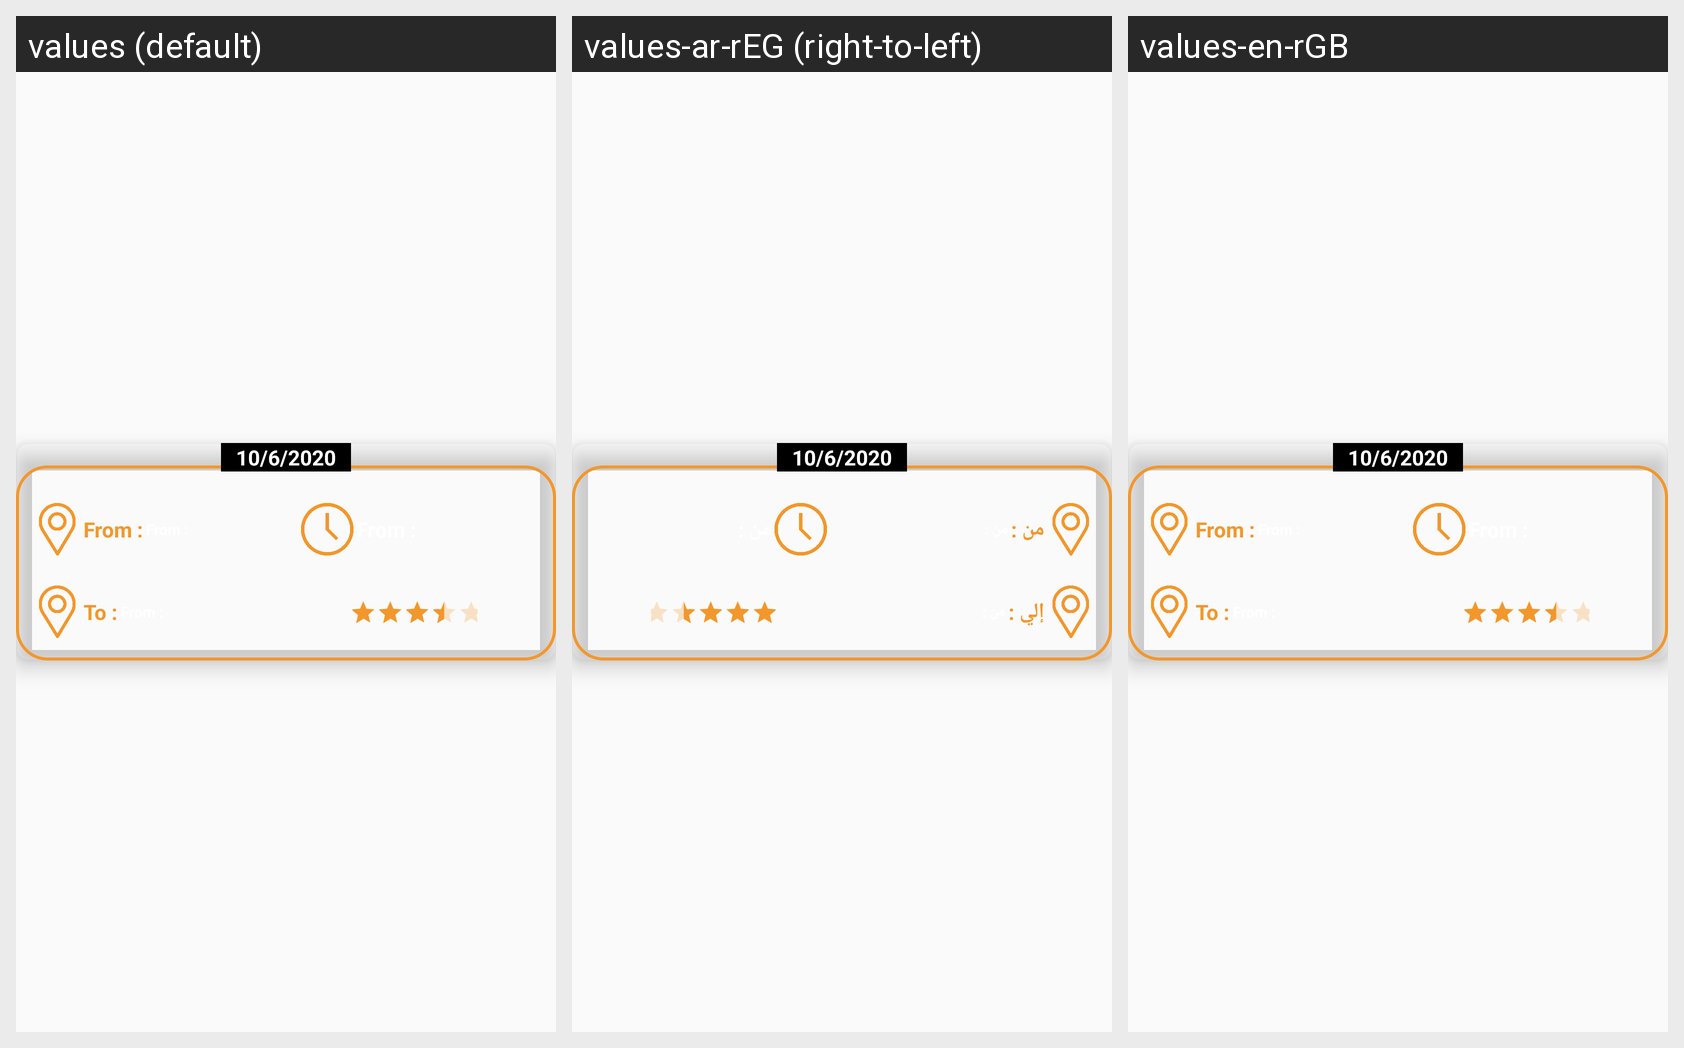

Translations of the strings shown on this Android screen, per locale in the grid:
Android screen res/layout/rideslist.xml rendered under 3 locales, left to right: values (default), values-ar-rEG (right-to-left), values-en-rGB. Device: Nexus 5 (rendered at 1080×1920; each locale shown at half size, 540×960, under a caption strip naming it); theme AppTheme.
Strings drawn on this screen, with the default value and each locale's value (text and hints the layout hard-codes, and strings that could not be matched under every locale, appear in the picture but are not listed):

LocationFrom
  values: From :
  values-ar-rEG: من :
  values-en-rGB: From :

LocationTo
  values: To :
  values-ar-rEG: إلي :
  values-en-rGB: To :
